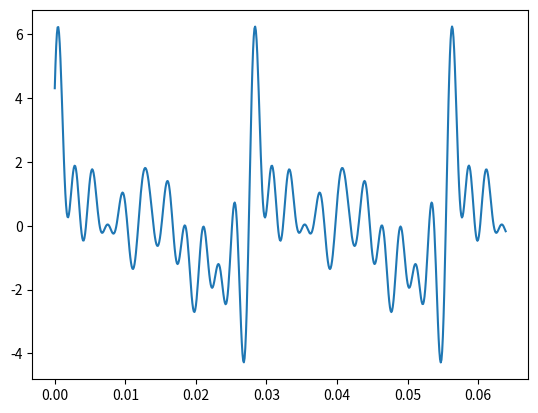

This figure's Python source:
import matplotlib.pyplot as plt
import math
import random


def calculate(n, w_max, N):
    y = [0 for _ in range(N)]
    x = [i * 0.0001 for i in range(N)]
    w = w_max / n
    for i in range(n):

        w0 = w * (1 + i)
        A = random.random()
        fi = random.random()
        for t in range(N):
            y[t] += A * math.sin(w0 * x[t] + fi)
    return (x, y)


if __name__ == '__main__':
    n = 12
    w_max = 2700
    N = 640

    plt.plot(calculate(n, w_max, N)[0], calculate(n, w_max, N)[1])
    plt.show()

    M = sum(calculate(n, w_max, N)[1]) / N
    D = sum([(element - M) ** 2 for element in calculate(n, w_max, N)[1]]) / (N - 1)

    print(M, D)
